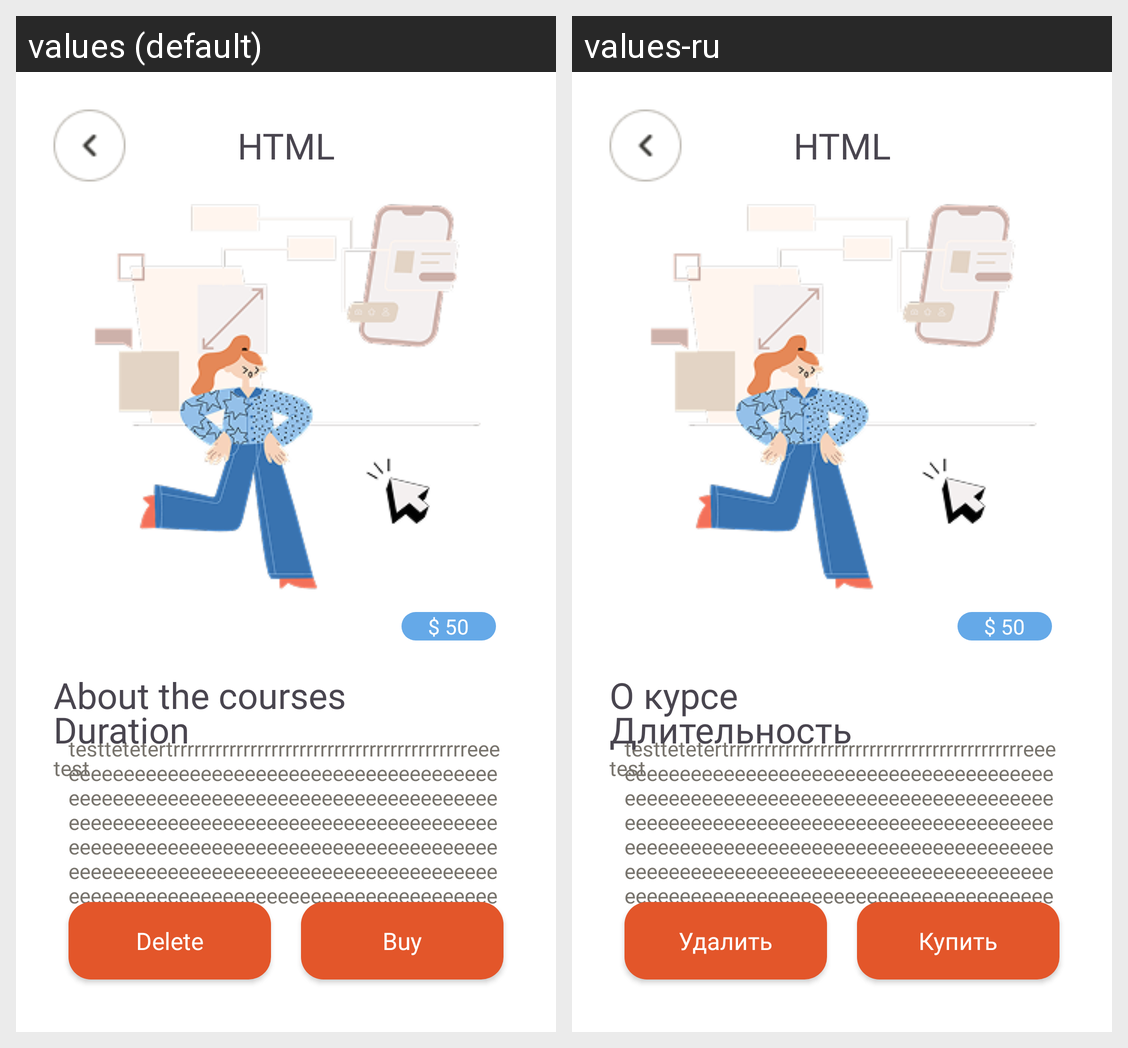

The Android screen above is rendered under two locales of the same app. Produce the string resources it draws, with the default and per-locale values.
Android screen res/layout/activity_courses_detail2.xml rendered under 2 locales, left to right: values (default), values-ru. Device: Nexus 5 (rendered at 1080×1920; each locale shown at half size, 540×960, under a caption strip naming it); theme Theme.Practice.
Strings drawn on this screen, with the default value and each locale's value (text and hints the layout hard-codes, and strings that could not be matched under every locale, appear in the picture but are not listed):

about_corses_title
  values: About the courses
  values-ru: О курсе

duration_title
  values: Duration
  values-ru: Длительность

delete_buton
  values: Delete
  values-ru: Удалить

buy_button
  values: Buy
  values-ru: Купить
